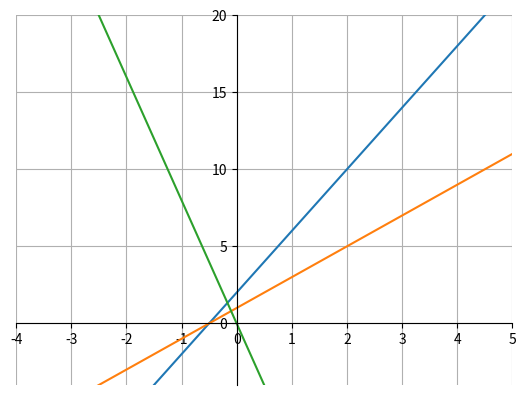

Generate this figure with matplotlib:
import matplotlib.pyplot as plt
import numpy as np


def rechte(x, a, b):
    return a * x + b


fig, ax = plt.subplots()

#-- Set axis spines at 0
for spine in ['left', 'bottom']:
    ax.spines[spine].set_position('zero')

# Hide the other spines...
for spine in ['right', 'top']:
    ax.spines[spine].set_color('none')

#-- Decorate the spins
arrow_length = 20 # In points


rangexpunten = np.arange(-4, 10, 0.1)
ab = [(4, 2), (2, 1), (-8, 0)]
for a, b in ab:
    ax.plot(rangexpunten, rechte(rangexpunten, a, b))




#-- Plot
ax.axis([-4, 5, -4, 20])
ax.grid()

plt.show()





# # X-axis arrow
# ax.annotate('X', xy=(1, 0), xycoords=('axes fraction', 'data'),
#             xytext=(arrow_length, 0), textcoords='offset points',
#             ha='left', va='center',
#             arrowprops=dict(arrowstyle='<|-', fc='black'))
#
# # Y-axis arrow
# ax.annotate('Y', xy=(0, 1), xycoords=('data', 'axes fraction'),
#             xytext=(0, arrow_length), textcoords='offset points',
#             ha='center', va='bottom',
#             arrowprops=dict(arrowstyle='<|-', fc='black'))
